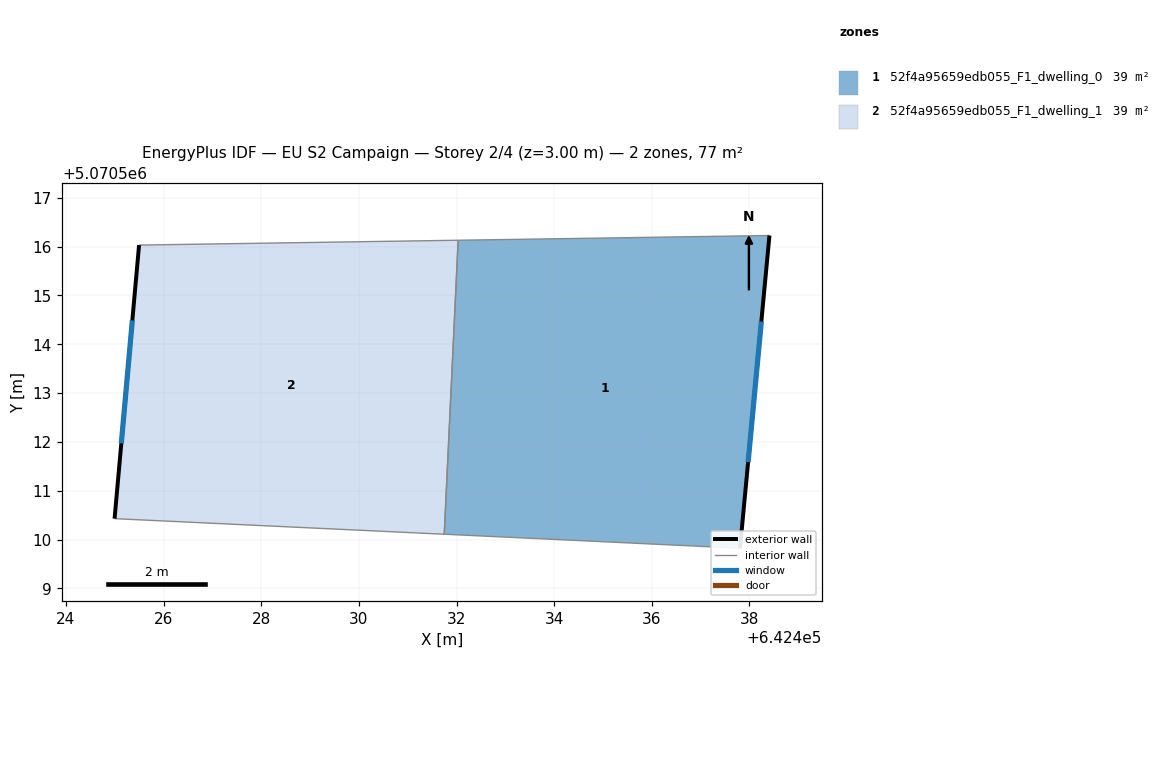
=== STOREY PLAN SPEC (per zone: floor XY polygon, exterior-wall plan segments, windows/doors) ===
zone 1: 52f4a95659edb055_F1_dwelling_0  (38.7 m²)
  floor: (642438.41, 5070516.23) (642437.81, 5070509.82) (642431.75, 5070510.11) (642432.03, 5070516.13)
  exterior wall: (642437.81, 5070509.82) – (642438.41, 5070516.23)  [6.4 m]
    window: (642437.97, 5070511.59) – (642438.24, 5070514.46)  [3.9 m²]
  interior walls: 3
zone 2: 52f4a95659edb055_F1_dwelling_1  (38.7 m²)
  floor: (642432.03, 5070516.13) (642431.75, 5070510.11) (642425.00, 5070510.43) (642425.50, 5070516.03)
  exterior wall: (642425.50, 5070516.03) – (642425.00, 5070510.43)  [5.6 m]
    window: (642425.36, 5070514.49) – (642425.14, 5070511.97)  [3.4 m²]
  interior walls: 3

=== DERIVED (storey summary) ===
Building: EU S2 Campaign
Storey: 2 of 4  (floor level z = 3.00 m)
Storey gross floor area: 77.3 m²
Zones on this storey: 2
  - 52f4a95659edb055_F1_dwelling_0: floor 38.7 m²; exterior wall 6.4 m (19.3 m²); 1 window(s) 3.9 m²; WWR 20.2%
  - 52f4a95659edb055_F1_dwelling_1: floor 38.7 m²; exterior wall 5.6 m (16.9 m²); 1 window(s) 3.4 m²; WWR 20.2%
Zone adjacency (shared interzone walls):
  - 52f4a95659edb055_F1_dwelling_0 ↔ 52f4a95659edb055_F1_dwelling_1